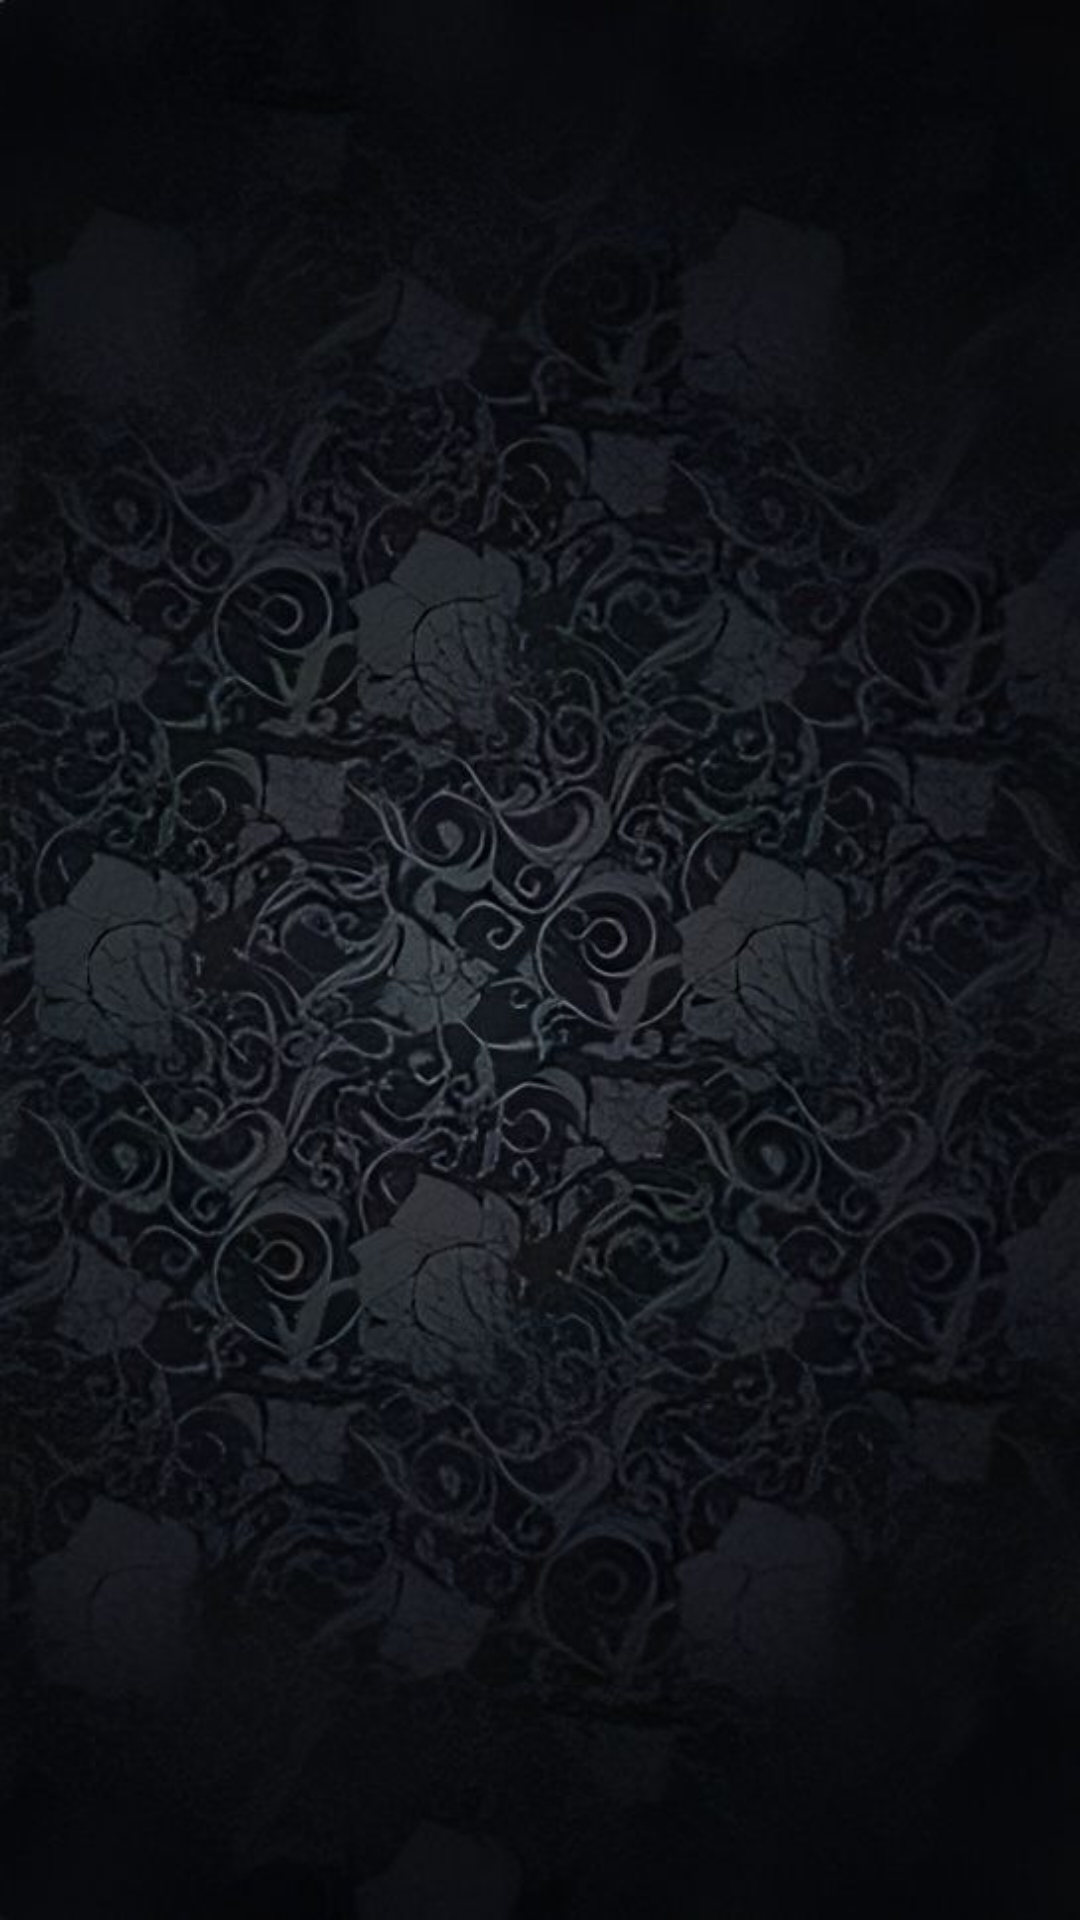

Produce the Android XML layout that renders to this screen, including the resource entries it uses.
<!-- AndroidManifest.xml: application theme Theme.Fragments -->
<!-- res/layout/fragment_fragment2.xml -->
<?xml version="1.0" encoding="utf-8"?>
<FrameLayout
    xmlns:android="http://schemas.android.com/apk/res/android"
    xmlns:tools="http://schemas.android.com/tools"
    android:layout_width="match_parent"
    android:layout_height="match_parent"
    xmlns:app="http://schemas.android.com/apk/res-auto"
    tools:context=".fragments.Fragment2"
    android:background="@drawable/blackback"
    >

    <androidx.recyclerview.widget.RecyclerView
        android:id="@+id/recyclerView"
        android:layout_marginEnd="8dp"
        android:layout_marginStart="8dp"
        android:layout_width="match_parent"
        android:layout_height="match_parent"
        app:layoutManager="androidx.recyclerview.widget.GridLayoutManager"
        app:spanCount="2"
        />
</FrameLayout>
<!-- resources referenced by this layout -->
<resources>
  <!-- drawable blackback: jpeg bitmap (drawable, 135828 bytes) -->
  <style name="Theme.Fragments" parent="Theme.MaterialComponents.DayNight.DarkActionBar">
          
          <item name="colorPrimary">@color/black</item>
          <item name="colorPrimaryVariant">@color/black</item>
          <item name="colorOnPrimary">@color/white</item>
          
          <item name="colorSecondary">@color/teal_200</item>
          <item name="colorSecondaryVariant">@color/teal_700</item>
          <item name="colorOnSecondary">@color/black</item>
          
          <item name="android:statusBarColor">?attr/colorPrimaryVariant</item>
          
      </style>
  <!-- not gathered from this repository: default colours our renderer supplied (Android Studio template values) -->
  <color name="teal_200">#FF03DAC5</color>
  <color name="teal_700">#FF018786</color>
  <color name="black">#FF000000</color>
  <color name="white">#FFFFFFFF</color>
</resources>
